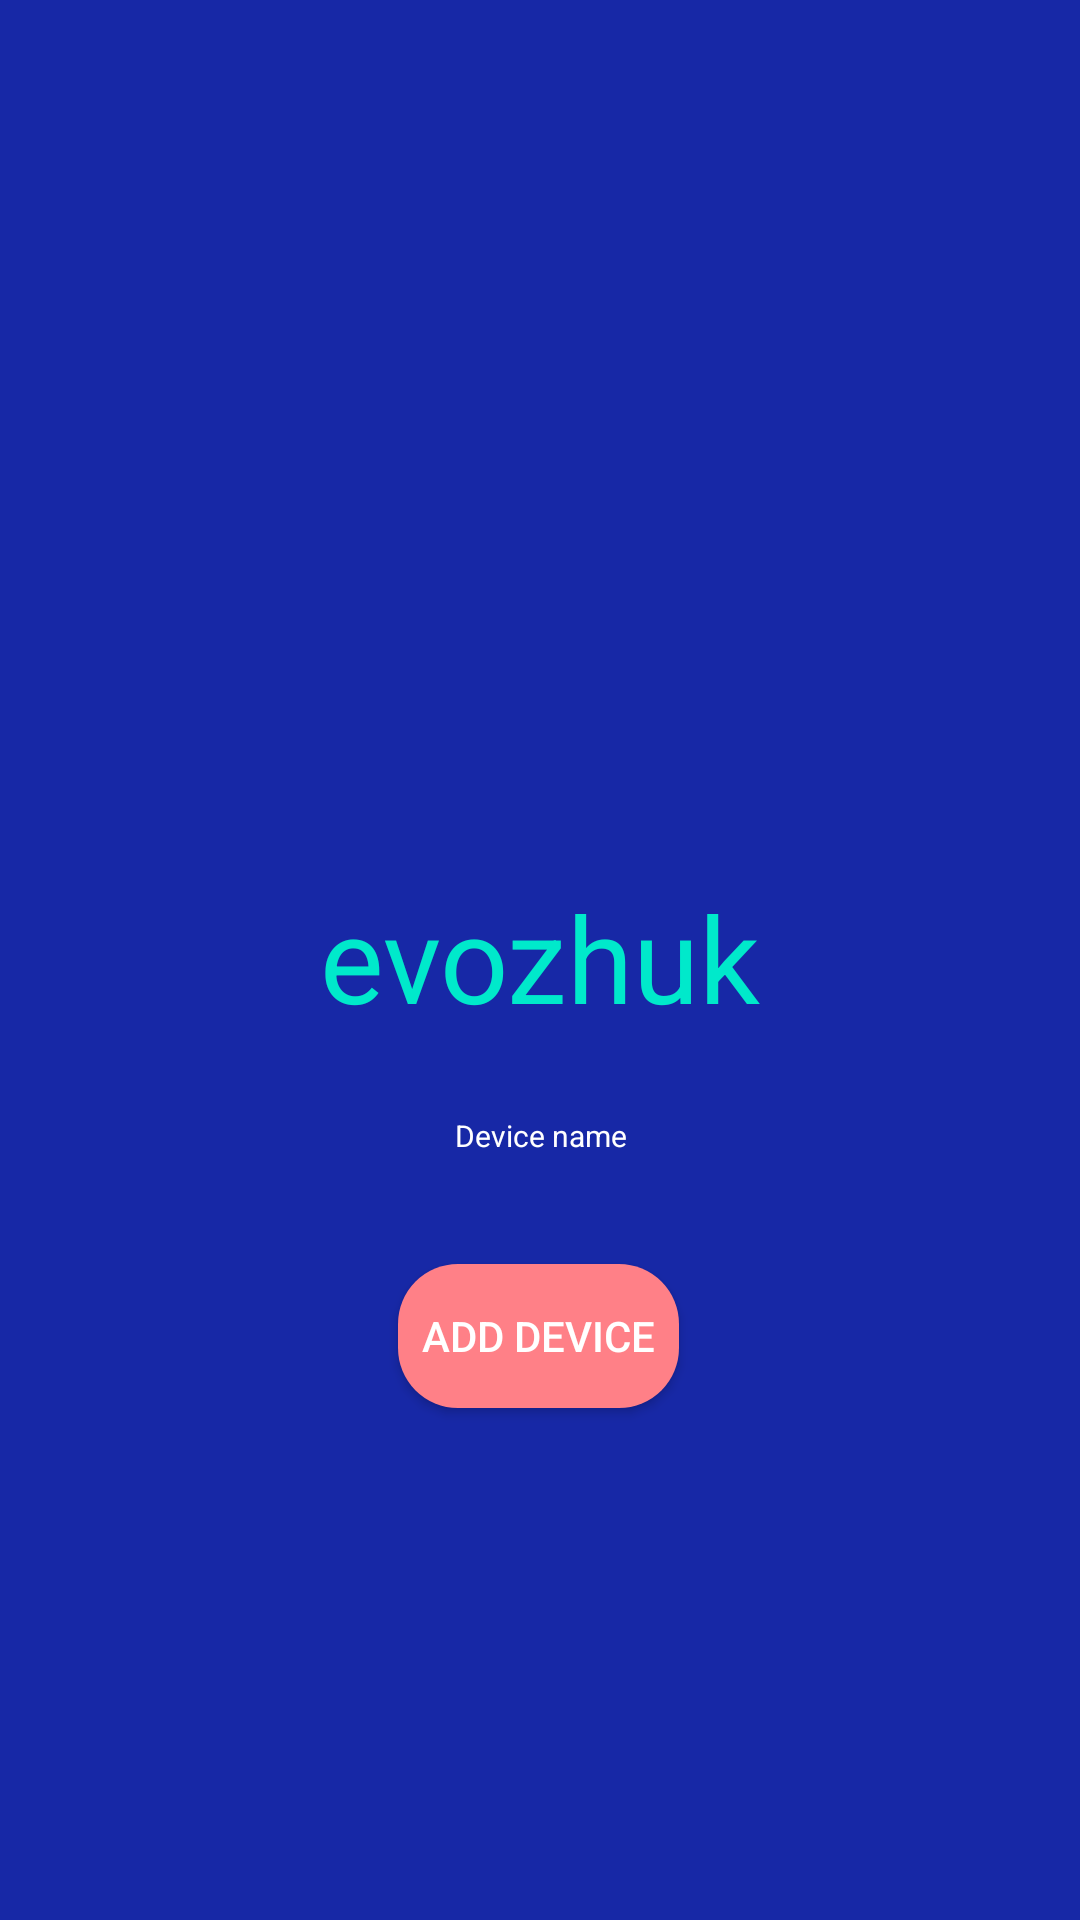

The Android layout XML behind this screen, and the referenced resources:
<!-- AndroidManifest.xml: application theme AppTheme.Launcher -->
<!-- res/layout/fragment_at_home.xml -->
<?xml version="1.0" encoding="utf-8"?>
<androidx.constraintlayout.widget.ConstraintLayout
        xmlns:android="http://schemas.android.com/apk/res/android"
        xmlns:app="http://schemas.android.com/apk/res-auto" xmlns:tools="http://schemas.android.com/tools"
        android:layout_width="match_parent"
        android:layout_height="match_parent"
        android:background="@color/background"
>
    <TextView
            android:layout_width="wrap_content"
            android:layout_height="wrap_content"
            android:textSize="40sp"
            style="@style/label_text_view"
            android:id="@+id/logoTv"
            app:layout_constraintTop_toTopOf="parent"
            android:layout_marginTop="273dp"
            android:layout_marginBottom="275dp" app:layout_constraintBottom_toBottomOf="parent"
            app:layout_constraintStart_toStartOf="parent" app:layout_constraintHorizontal_bias="0.5"
            app:layout_constraintEnd_toEndOf="parent"/>


    <TextView
            android:layout_width="wrap_content"
            android:layout_height="wrap_content"
            android:textSize="10sp"
            android:fontFamily="sans-serif"
            android:textStyle="normal"
            android:textColor="@color/smallTextColour"
            android:text="@string/device_name"
            android:id="@+id/welcomeMessageTv"
            android:layout_marginTop="26dp"
            app:layout_constraintTop_toBottomOf="@+id/logoTv"
            app:layout_constraintStart_toStartOf="@+id/logoTv" app:layout_constraintEnd_toEndOf="@+id/logoTv"/>
    <Button
            android:text="@string/init"
            android:padding="8dp"
            android:background="@drawable/round_but"
            android:layout_width="wrap_content"
            android:layout_height="wrap_content"
            android:id="@+id/initBut"
            app:layout_constraintStart_toStartOf="parent" app:layout_constraintHorizontal_bias="0.498"
            app:layout_constraintEnd_toEndOf="parent" app:layout_constraintTop_toBottomOf="@+id/welcomeMessageTv"
            android:layout_marginTop="36dp"/>


</androidx.constraintlayout.widget.ConstraintLayout>
<!-- resources referenced by this layout -->
<resources>
  <color name="background">#1728a6</color>
  <color name="smallTextColour">#ffffff</color>
  <!-- drawable round_but (drawable) -->
  <?xml version="1.0" encoding="utf-8"?>
  <shape xmlns:android="http://schemas.android.com/apk/res/android" android:shape="rectangle">
      <solid android:color="@color/round_but_color"/>
      <corners android:radius="20dp"/>
  </shape>
  <string name="device_name">Device name</string>
  <string name="init">Add device</string>
  <style name="label_text_view">
          <item name="android:textColor">@color/label_colour</item>
          <item name="android:text">@string/app_logo</item>
      </style>
  <style name="AppTheme.Launcher">
          <item name="android:windowBackground">@drawable/splash_screen</item>
          <item name="colorPrimaryDark">@color/background</item>
      </style>
  <color name="round_but_color">#ff8087</color>
  <color name="label_colour">#00e9cb</color>
  <string name="app_logo">evozhuk</string>
  <!-- drawable splash_screen (drawable) -->
  <?xml version="1.0" encoding="utf-8"?>
  <layer-list xmlns:android="http://schemas.android.com/apk/res/android" android:opacity="opaque">
      <item android:drawable="@color/background"/>
      <item>
          <bitmap
                  android:src="@mipmap/ic_evo"
                  android:gravity="fill"/>
      </item>
  </layer-list>
</resources>
